10-way image classification set "Apple Blossom Images" from GitHub (19ngxuan/appleBlossomDataset); label vocabulary: BBCH stage 53, BBCH stage 54, BBCH stage 56, BBCH stage 57, BBCH stage 59, BBCH stage 61, BBCH stage 65, BBCH stage 67, BBCH stage 69, BBCH stage 71.

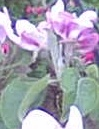
Label: BBCH stage 61

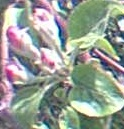
Label: BBCH stage 57

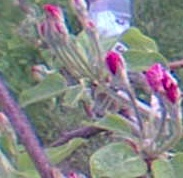
Label: BBCH stage 59

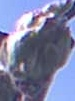
Label: BBCH stage 53

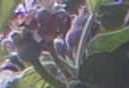
Label: BBCH stage 71

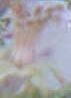
Label: BBCH stage 69
